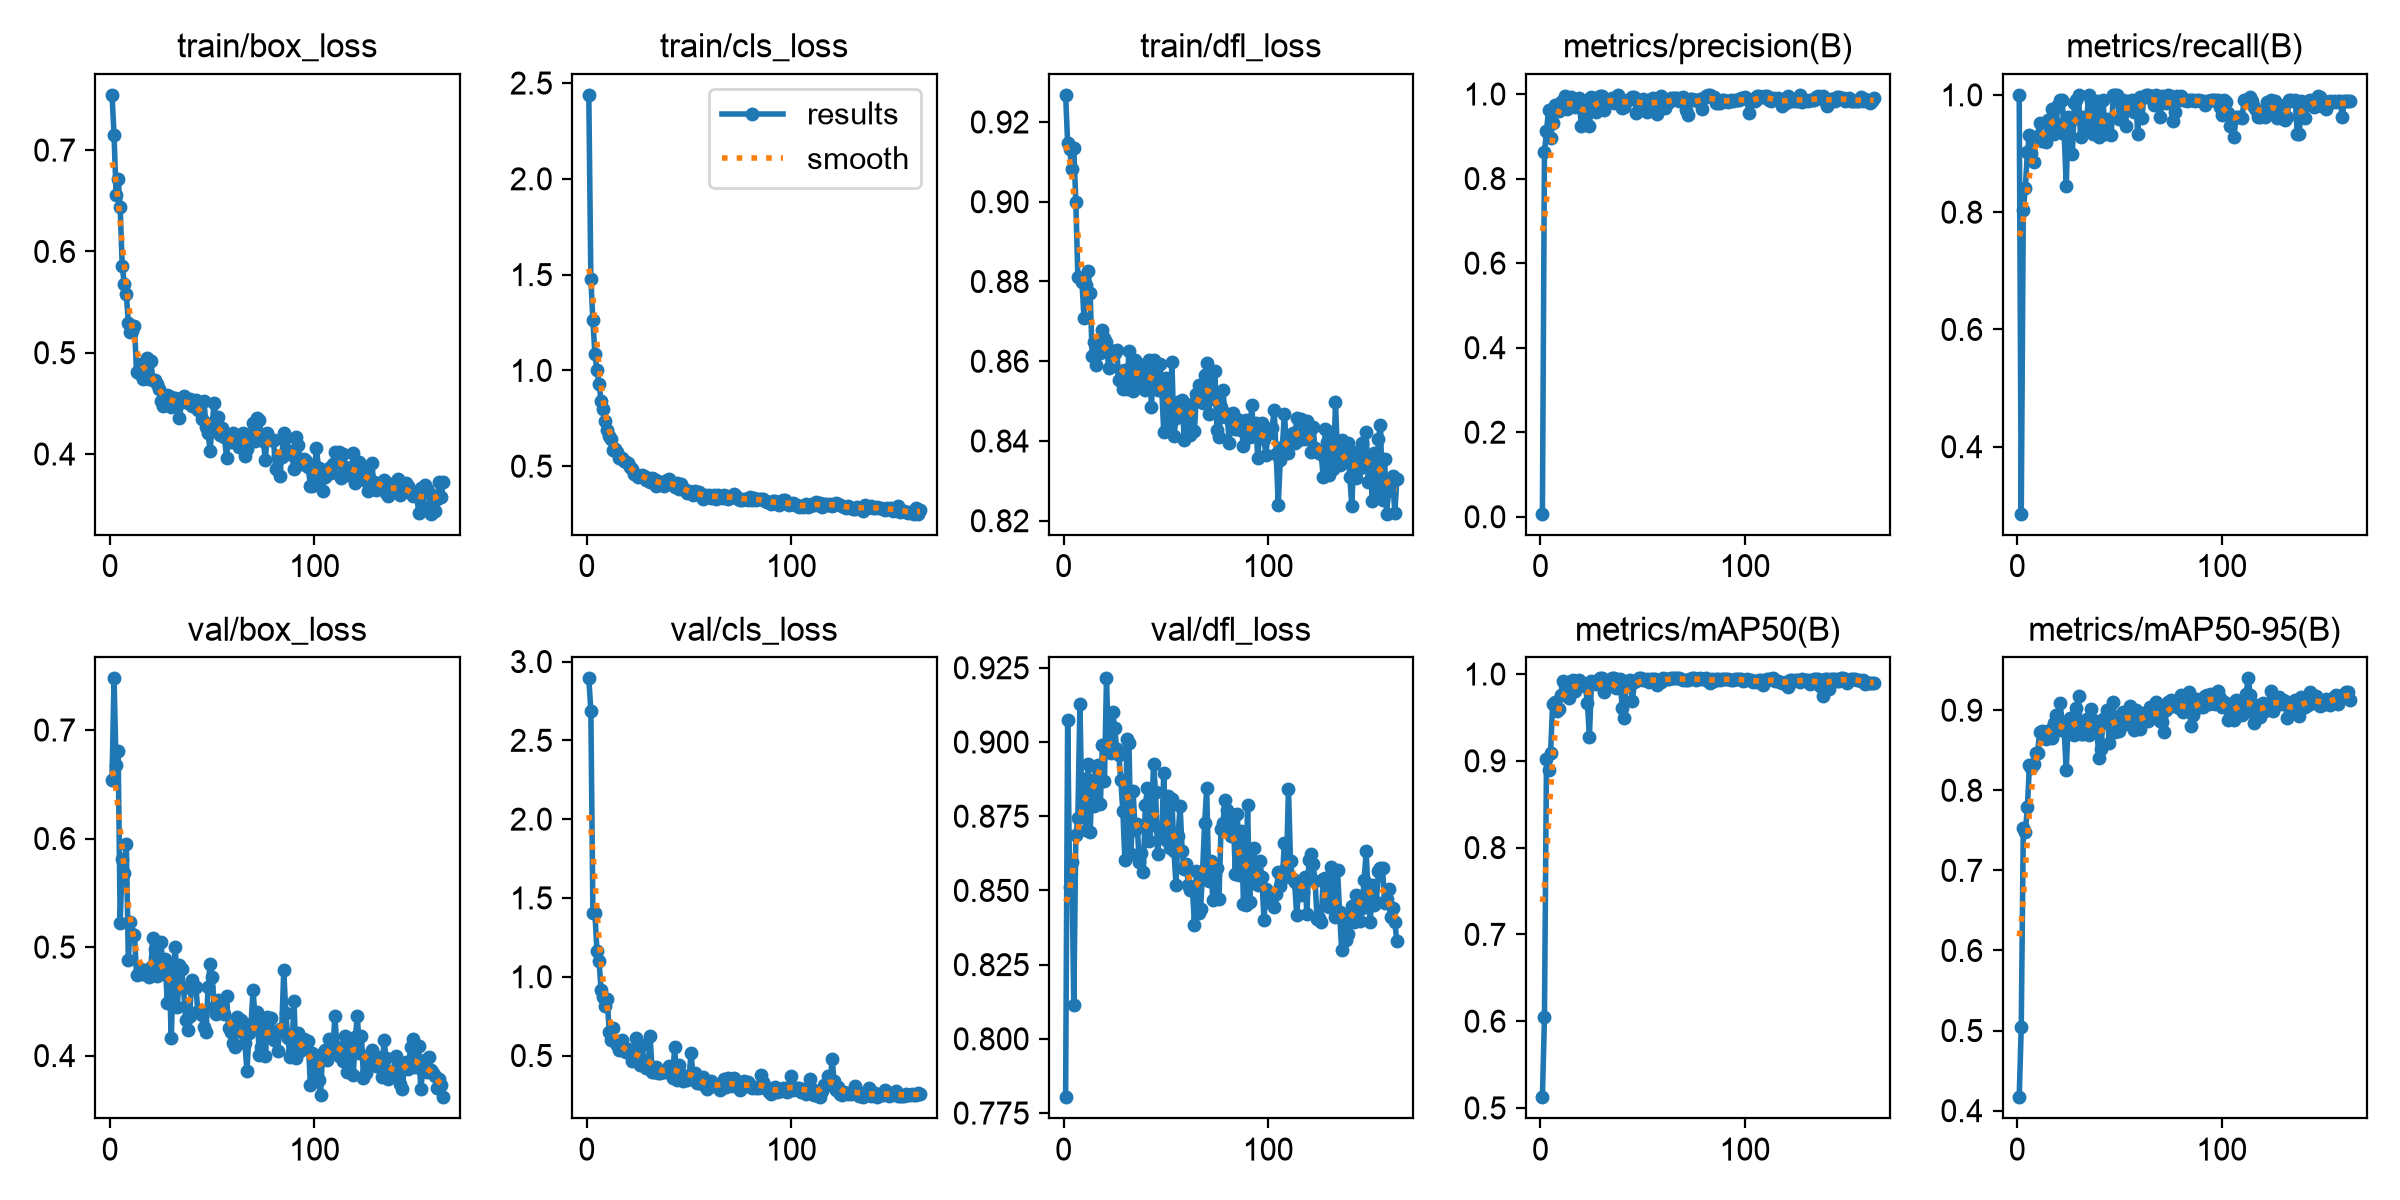

The file beside this chart, header and first rows:
epoch, time, train/box_loss, train/cls_loss, train/dfl_loss, metrics/precision(B), metrics/recall(B), metrics/mAP50(B), metrics/mAP50-95(B), val/box_loss, val/cls_loss, val/dfl_loss, lr/pg0, lr/pg1, lr/pg2
1, 29.04, 0.7545, 2.438, 0.9268, 0.00727, 1, 0.5124, 0.4168, 0.6543, 2.893, 0.7803, 0.0005421, 0.0005421, 0.0005421
2, 39.29, 0.7152, 1.477, 0.9147, 0.8625, 0.2858, 0.6043, 0.5048, 0.7476, 2.688, 0.9075, 0.001094, 0.001094, 0.001094
3, 48.33, 0.6557, 1.261, 0.9132, 0.913, 0.8037, 0.9019, 0.753, 0.6675, 1.406, 0.8512, 0.001643, 0.001643, 0.001643
4, 57.21, 0.6719, 1.084, 0.9082, 0.9623, 0.8406, 0.8897, 0.7481, 0.681, 1.401, 0.8597, 0.001651, 0.001651, 0.001651
5, 66.02, 0.6435, 1.003, 0.9135, 0.8968, 0.903, 0.9091, 0.7791, 0.5225, 1.161, 0.8115, 0.001645, 0.001645, 0.001645
6, 74.82, 0.5858, 0.9292, 0.9, 0.9322, 0.9315, 0.9659, 0.8319, 0.5809, 1.101, 0.8686, 0.001639, 0.001639, 0.001639
7, 83.63, 0.5675, 0.8409, 0.881, 0.9746, 0.9001, 0.9676, 0.8275, 0.5686, 0.9146, 0.8743, 0.001634, 0.001634, 0.001634
8, 93.07, 0.5582, 0.7966, 0.8808, 0.9664, 0.886, 0.957, 0.8332, 0.5947, 0.8727, 0.9129, 0.001628, 0.001628, 0.001628
9, 101.9, 0.5292, 0.737, 0.8799, 0.9595, 0.9261, 0.9598, 0.8468, 0.4878, 0.813, 0.876, 0.001623, 0.001623, 0.001623
10, 110.8, 0.5202, 0.6879, 0.8708, 0.98, 0.9299, 0.9757, 0.847, 0.5234, 0.8582, 0.8877, 0.001617, 0.001617, 0.001617
11, 119.6, 0.5218, 0.6595, 0.8791, 0.9736, 0.9515, 0.9925, 0.873, 0.5125, 0.6483, 0.8702, 0.001612, 0.001612, 0.001612
12, 128.4, 0.5265, 0.6441, 0.8825, 0.996, 0.9218, 0.9869, 0.8745, 0.511, 0.6011, 0.8925, 0.001606, 0.001606, 0.001606
13, 137.3, 0.4805, 0.5845, 0.8771, 0.9641, 0.9253, 0.976, 0.8731, 0.474, 0.6761, 0.8697, 0.001601, 0.001601, 0.001601
14, 146, 0.4799, 0.5919, 0.8614, 0.9801, 0.9197, 0.9727, 0.8643, 0.4749, 0.5933, 0.8871, 0.001595, 0.001595, 0.001595
15, 154.7, 0.4885, 0.5756, 0.8648, 0.992, 0.957, 0.9914, 0.8737, 0.48, 0.5694, 0.8786, 0.00159, 0.00159, 0.00159
16, 163.5, 0.4743, 0.5453, 0.8592, 0.9765, 0.9545, 0.9932, 0.8754, 0.4753, 0.533, 0.8916, 0.001584, 0.001584, 0.001584
17, 172.3, 0.4796, 0.5419, 0.8626, 0.9701, 0.9767, 0.9799, 0.8655, 0.4762, 0.5973, 0.8922, 0.001579, 0.001579, 0.001579
18, 181.3, 0.4945, 0.5279, 0.8621, 0.981, 0.9326, 0.99, 0.8842, 0.474, 0.5267, 0.879, 0.001573, 0.001573, 0.001573
19, 190.3, 0.4737, 0.5195, 0.8679, 0.9904, 0.9514, 0.9928, 0.8939, 0.4722, 0.5255, 0.899, 0.001568, 0.001568, 0.001568
20, 199.2, 0.4922, 0.5159, 0.8658, 0.9254, 0.9821, 0.989, 0.8756, 0.4818, 0.5441, 0.8868, 0.001562, 0.001562, 0.001562
21, 208, 0.4726, 0.4956, 0.8649, 0.9693, 0.9914, 0.9896, 0.9089, 0.5079, 0.5106, 0.9214, 0.001557, 0.001557, 0.001557
22, 216.9, 0.4731, 0.4865, 0.8584, 0.9309, 0.9914, 0.9867, 0.8853, 0.4983, 0.4682, 0.897, 0.001551, 0.001551, 0.001551
23, 225.8, 0.469, 0.4592, 0.8619, 0.985, 0.9326, 0.9669, 0.8735, 0.4732, 0.4982, 0.8964, 0.001546, 0.001546, 0.001546
24, 234.6, 0.4642, 0.452, 0.8625, 0.9239, 0.8455, 0.9279, 0.8251, 0.5033, 0.6132, 0.9101, 0.00154, 0.00154, 0.00154
25, 243.3, 0.4523, 0.4457, 0.8621, 0.9919, 0.962, 0.9918, 0.886, 0.505, 0.467, 0.9047, 0.001535, 0.001535, 0.001535
26, 252.1, 0.4472, 0.4513, 0.8628, 0.9899, 0.9534, 0.9903, 0.8899, 0.4754, 0.4425, 0.8976, 0.001529, 0.001529, 0.001529
27, 260.9, 0.4559, 0.4523, 0.8553, 0.9569, 0.8987, 0.9886, 0.8774, 0.489, 0.5684, 0.8956, 0.001524, 0.001524, 0.001524
28, 269.8, 0.458, 0.4485, 0.8577, 0.9832, 0.9868, 0.9927, 0.8685, 0.4487, 0.4597, 0.8871, 0.001518, 0.001518, 0.001518
29, 278.8, 0.4572, 0.4291, 0.853, 0.9951, 0.9914, 0.9949, 0.9022, 0.4747, 0.4182, 0.8767, 0.001513, 0.001513, 0.001513
30, 288, 0.4462, 0.4385, 0.8578, 0.9949, 1, 0.995, 0.9175, 0.4162, 0.4341, 0.8602, 0.001507, 0.001507, 0.001507
31, 297.2, 0.4556, 0.4159, 0.8531, 0.9618, 0.9281, 0.9795, 0.8703, 0.4811, 0.621, 0.9011, 0.001502, 0.001502, 0.001502
32, 307, 0.4548, 0.4389, 0.8627, 0.9838, 0.962, 0.9909, 0.8703, 0.5, 0.3924, 0.8996, 0.001496, 0.001496, 0.001496
33, 316.3, 0.4535, 0.4317, 0.8556, 0.9859, 0.939, 0.9919, 0.8807, 0.4449, 0.3949, 0.8624, 0.001491, 0.001491, 0.001491
34, 325.7, 0.4356, 0.3955, 0.8525, 0.9852, 0.9588, 0.9875, 0.8885, 0.4837, 0.4274, 0.8834, 0.001485, 0.001485, 0.001485
35, 335.3, 0.4515, 0.4228, 0.8602, 0.9902, 0.9991, 0.9949, 0.8686, 0.4795, 0.3876, 0.8704, 0.00148, 0.00148, 0.00148
36, 344.7, 0.4577, 0.411, 0.8596, 0.9782, 0.989, 0.9949, 0.902, 0.4622, 0.3863, 0.8722, 0.001474, 0.001474, 0.001474
37, 354.4, 0.4527, 0.4004, 0.8572, 0.9873, 0.9326, 0.9842, 0.8877, 0.4331, 0.3958, 0.8597, 0.001469, 0.001469, 0.001469
38, 363.7, 0.4505, 0.3981, 0.8544, 0.9972, 0.9599, 0.9862, 0.8792, 0.4233, 0.3953, 0.8627, 0.001463, 0.001463, 0.001463
39, 372.5, 0.4539, 0.4298, 0.859, 0.9792, 0.99, 0.9946, 0.8741, 0.4368, 0.393, 0.8562, 0.001458, 0.001458, 0.001458
40, 381.2, 0.4478, 0.4309, 0.8529, 0.9677, 0.9278, 0.9611, 0.8402, 0.4698, 0.431, 0.8787, 0.001452, 0.001452, 0.001452
41, 390, 0.4516, 0.4145, 0.8566, 0.9685, 0.9326, 0.9493, 0.8509, 0.4622, 0.407, 0.8844, 0.001447, 0.001447, 0.001447
42, 398.8, 0.4534, 0.4015, 0.8604, 0.9843, 0.9914, 0.9914, 0.8887, 0.4631, 0.3581, 0.8668, 0.001441, 0.001441, 0.001441
43, 407.6, 0.4431, 0.3932, 0.8485, 0.9852, 0.9326, 0.9868, 0.888, 0.4411, 0.5558, 0.8719, 0.001436, 0.001436, 0.001436
44, 416.4, 0.4493, 0.4113, 0.8604, 0.9889, 0.9589, 0.9934, 0.9, 0.4406, 0.3422, 0.8927, 0.00143, 0.00143, 0.00143
45, 425.3, 0.4341, 0.3827, 0.8573, 0.9939, 0.9326, 0.969, 0.8592, 0.4371, 0.4382, 0.8832, 0.001425, 0.001425, 0.001425
46, 434.1, 0.4524, 0.4084, 0.8528, 0.9932, 0.9315, 0.9904, 0.8801, 0.4263, 0.3801, 0.8622, 0.001419, 0.001419, 0.001419
47, 442.9, 0.4268, 0.3847, 0.8593, 0.9547, 1, 0.9919, 0.9098, 0.4222, 0.3354, 0.8708, 0.001414, 0.001414, 0.001414
48, 451.7, 0.4202, 0.3766, 0.8532, 0.9817, 1, 0.995, 0.8731, 0.4635, 0.348, 0.868, 0.001408, 0.001408, 0.001408
49, 460.6, 0.403, 0.3597, 0.8423, 0.9816, 1, 0.9949, 0.8858, 0.4845, 0.3429, 0.8895, 0.001403, 0.001403, 0.001403
50, 469.4, 0.4303, 0.3716, 0.8558, 0.9894, 0.9592, 0.9933, 0.8745, 0.4724, 0.3577, 0.8669, 0.001397, 0.001397, 0.001397
51, 478.2, 0.4506, 0.3586, 0.8499, 0.9846, 0.9651, 0.9934, 0.8939, 0.4452, 0.5143, 0.882, 0.001392, 0.001392, 0.001392
52, 487.1, 0.4271, 0.3513, 0.8443, 0.958, 0.9914, 0.9945, 0.8983, 0.4386, 0.3673, 0.8644, 0.001386, 0.001386, 0.001386
53, 495.9, 0.4361, 0.3722, 0.8597, 0.9697, 0.9469, 0.9909, 0.8833, 0.4511, 0.3893, 0.8809, 0.001381, 0.001381, 0.001381
54, 504.7, 0.4186, 0.3559, 0.8412, 0.989, 0.9891, 0.9947, 0.8924, 0.4507, 0.3246, 0.8632, 0.001375, 0.001375, 0.001375
55, 513.5, 0.4255, 0.367, 0.8458, 0.9909, 0.9885, 0.9947, 0.9051, 0.4453, 0.3285, 0.8518, 0.00137, 0.00137, 0.00137
56, 522.3, 0.4168, 0.351, 0.8499, 0.9873, 0.9913, 0.9947, 0.8923, 0.4384, 0.3236, 0.8684, 0.001364, 0.001364, 0.001364
57, 531.1, 0.3959, 0.3308, 0.8492, 0.9524, 0.9701, 0.9872, 0.8752, 0.4553, 0.3634, 0.8786, 0.001359, 0.001359, 0.001359
58, 540, 0.4182, 0.3482, 0.8503, 0.9886, 0.9907, 0.9936, 0.9001, 0.4256, 0.3095, 0.8633, 0.001353, 0.001353, 0.001353
59, 548.7, 0.4114, 0.3424, 0.8403, 0.9945, 0.9326, 0.9904, 0.881, 0.4214, 0.2878, 0.8571, 0.001348, 0.001348, 0.001348
60, 557.6, 0.4208, 0.3504, 0.848, 0.9802, 0.9964, 0.9949, 0.8763, 0.412, 0.3056, 0.859, 0.001342, 0.001342, 0.001342
... 103 more rows
